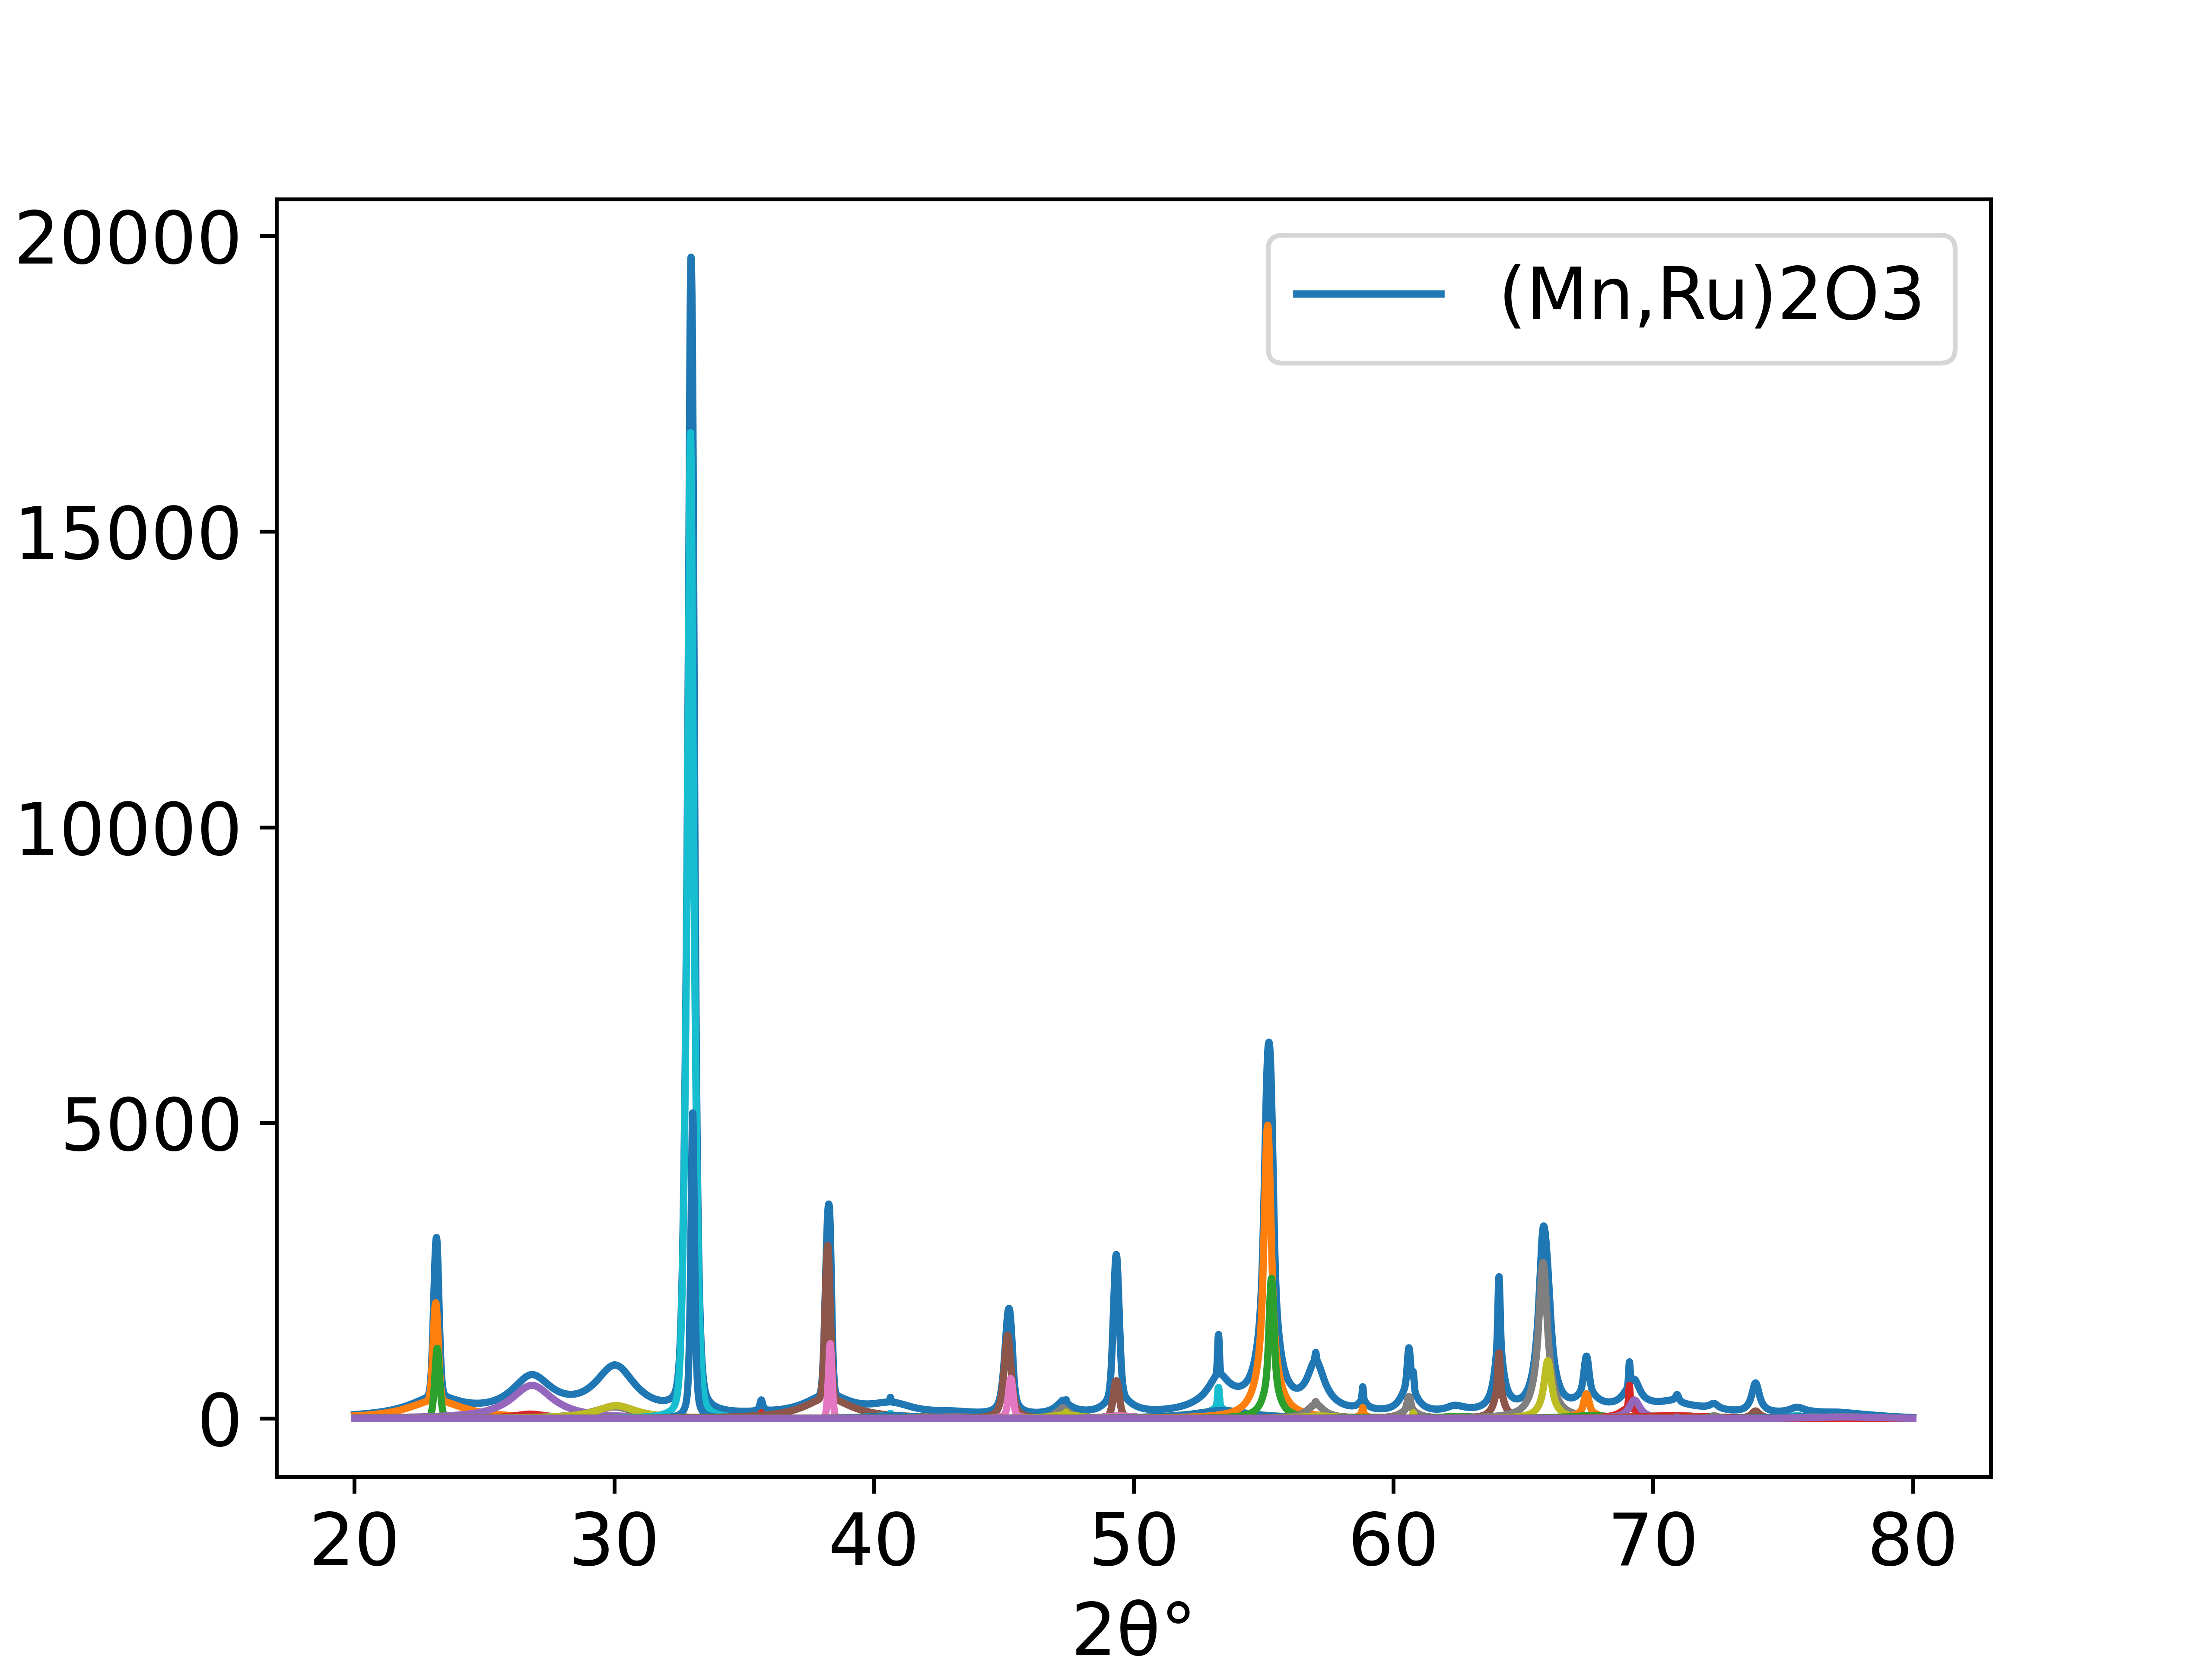

The table this chart was drawn from, first rows:
20.0, 66.24961855039244
20.01, 66.54
20.02, 66.84
20.03, 67.13
20.04, 67.43
20.05, 67.73
20.06, 68.03
20.07, 68.34
20.08, 68.65
20.09, 68.96
20.1, 69.27
20.11, 69.58
20.12, 69.9
20.13, 70.22
20.14, 70.54
20.15, 70.86
20.16, 71.19
20.17, 71.51
20.18, 71.84
20.19, 72.18
20.2, 72.51
20.21, 72.85
20.22, 73.19
20.23, 73.53
20.24, 73.88
20.25, 74.23
20.26, 74.58
20.27, 74.93
20.28, 75.29
20.29, 75.64
20.3, 76.01
20.31, 76.37
20.32, 76.74
20.33, 77.11
20.34, 77.48
20.35, 77.85
20.36, 78.23
20.37, 78.61
20.38, 79
20.39, 79.38
20.4, 79.77
20.41, 80.17
20.42, 80.56
20.43, 80.96
20.44, 81.36
20.45, 81.77
20.46, 82.18
20.47, 82.59
20.48, 83.01
20.49, 83.42
20.5, 83.85
20.51, 84.27
20.52, 84.7
20.53, 85.13
20.54, 85.57
20.55, 86
20.56, 86.45
20.57, 86.89
20.58, 87.34
20.59, 87.79
20.6, 88.25
... 5,940 more rows
